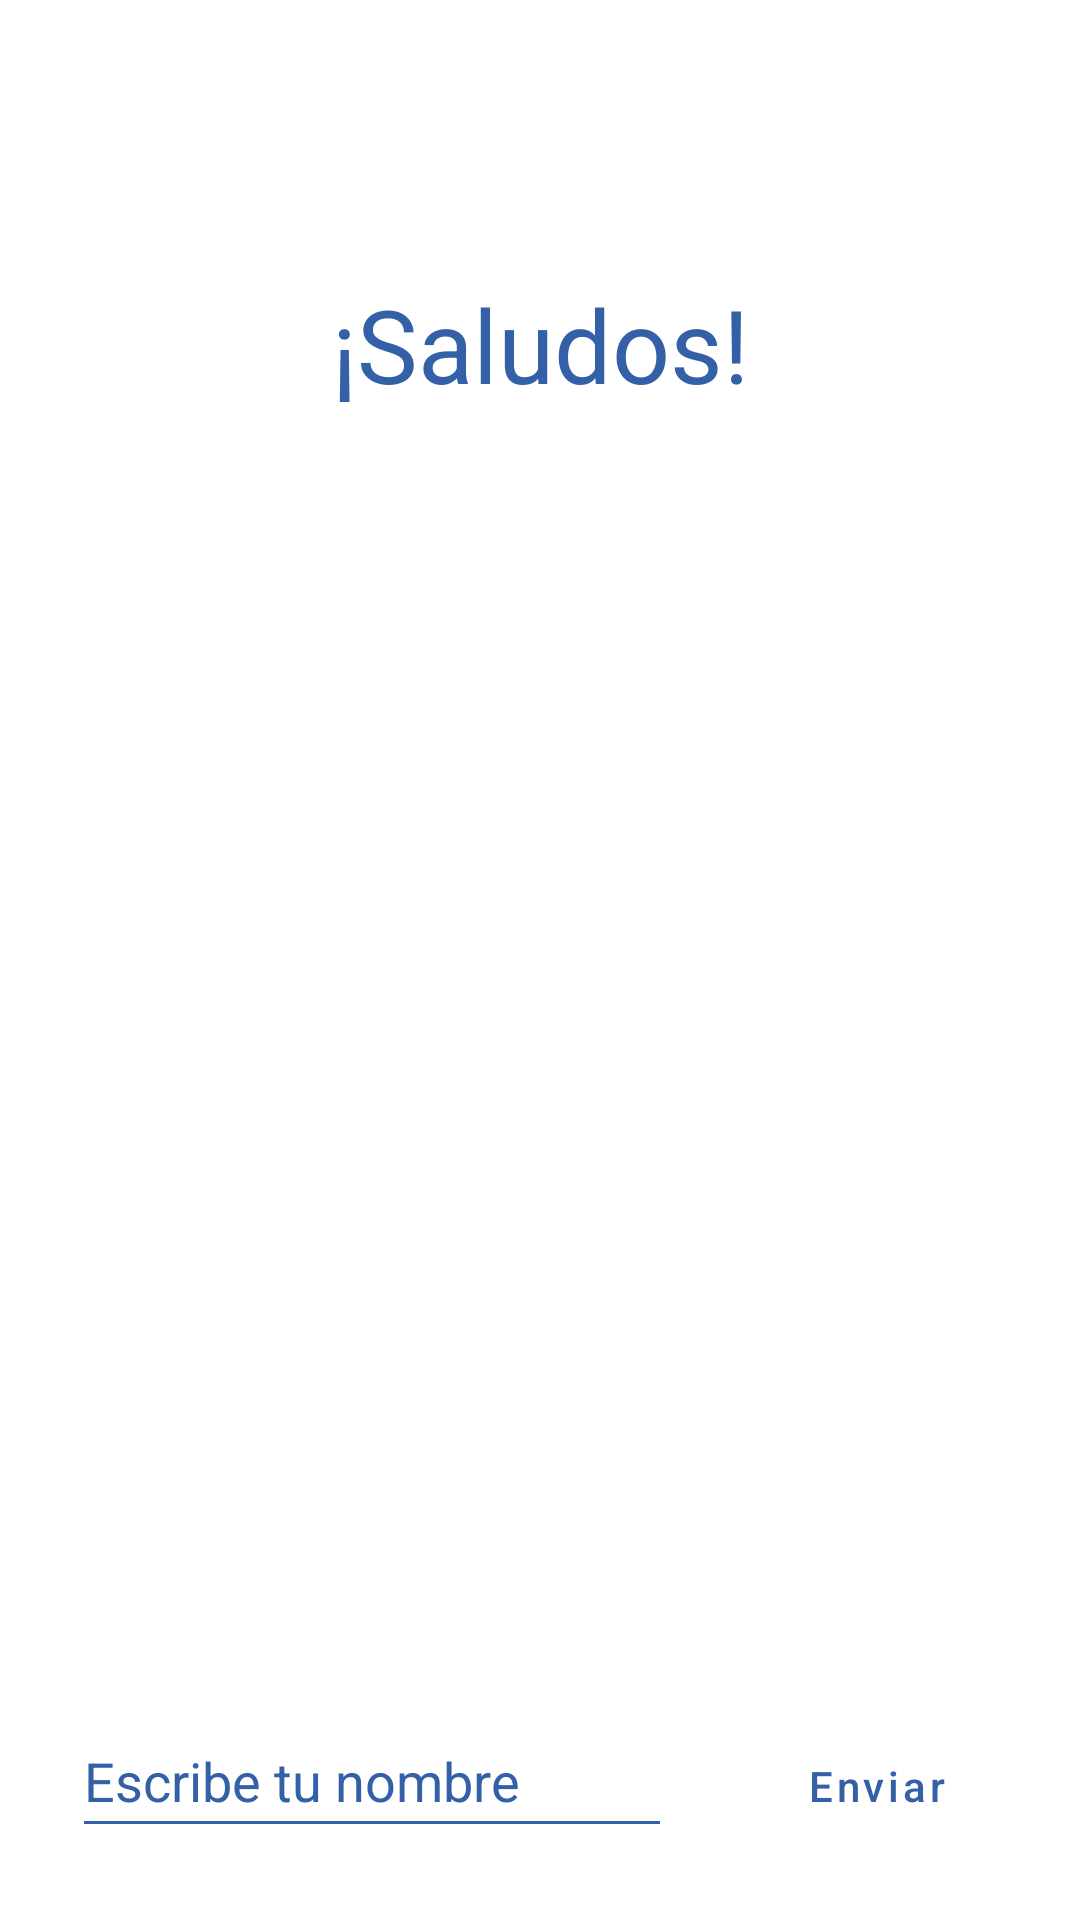

This screen was rendered from an Android layout file. Write that file and the resources it references.
<!-- AndroidManifest.xml: application theme Theme.PatriciaSanchezPerez -->
<!-- res/layout/activity_main.xml -->
<?xml version="1.0" encoding="utf-8"?>
<androidx.constraintlayout.widget.ConstraintLayout xmlns:android="http://schemas.android.com/apk/res/android"
    xmlns:app="http://schemas.android.com/apk/res-auto"
    xmlns:tools="http://schemas.android.com/tools"
    android:layout_width="match_parent"
    android:layout_height="match_parent"
    tools:context=".MainActivity">

    <EditText
        android:id="@+id/editTextTextPersonName"
        android:layout_width="0dp"
        android:layout_height="wrap_content"
        android:layout_marginStart="24dp"
        android:layout_marginBottom="24dp"
        android:backgroundTint="#3360A7"
        android:ems="10"
        android:hint="@string/edit_message"
        android:inputType="textPersonName"
        android:minHeight="48dp"
        android:textColorHint="#3360A7"
        app:layout_constraintBottom_toBottomOf="parent"
        app:layout_constraintEnd_toStartOf="@+id/button"
        app:layout_constraintHorizontal_bias="0.5"
        app:layout_constraintStart_toStartOf="parent" />

    <Button
        android:id="@+id/button"
        style="?attr/materialButtonOutlinedStyle"
        android:layout_width="88dp"
        android:layout_height="wrap_content"
        android:layout_marginStart="24dp"
        android:layout_marginEnd="24dp"
        android:hint="@string/button_send"
        android:onClick="sendMessage"
        android:textColorHint="#3360A7"
        app:cornerRadius="10dp"
        app:layout_constraintBaseline_toBaselineOf="@+id/editTextTextPersonName"
        app:layout_constraintEnd_toEndOf="parent"
        app:layout_constraintHorizontal_bias="0.5"
        app:layout_constraintStart_toEndOf="@+id/editTextTextPersonName"
        app:strokeColor="#3360A7" />

    <TextView
        android:id="@+id/textView2"
        android:layout_width="wrap_content"
        android:layout_height="wrap_content"
        android:layout_marginTop="16dp"
        android:hint="@string/welcome_message"
        android:textColorHint="#3360A7"
        android:textSize="34sp"
        app:layout_constraintBottom_toTopOf="@+id/editTextTextPersonName"
        app:layout_constraintEnd_toEndOf="parent"
        app:layout_constraintHorizontal_bias="0.5"
        app:layout_constraintStart_toStartOf="parent"
        app:layout_constraintTop_toTopOf="parent"
        app:layout_constraintVertical_bias="0.15" />

    <ImageView
        android:id="@+id/imageView"
        android:layout_width="wrap_content"
        android:layout_height="wrap_content"
        app:layout_constraintBottom_toBottomOf="parent"
        app:layout_constraintEnd_toEndOf="parent"
        app:layout_constraintHorizontal_bias="0.5"
        app:layout_constraintStart_toStartOf="parent"
        app:layout_constraintTop_toTopOf="parent"
        app:srcCompat="@drawable/logo_heroes" />

</androidx.constraintlayout.widget.ConstraintLayout>
<!-- resources referenced by this layout -->
<resources>
  <string name="button_send">Enviar</string>
  <string name="edit_message">Escribe tu nombre</string>
  <string name="welcome_message">¡Saludos!</string>
  <style name="Theme.PatriciaSanchezPerez" parent="Theme.MaterialComponents.DayNight.DarkActionBar">
          
          <item name="colorPrimary">#3360A7</item>
          <item name="colorPrimaryVariant">@color/purple_700</item>
          <item name="colorOnPrimary">@color/white</item>
          
          <item name="colorSecondary">@color/teal_200</item>
          <item name="colorSecondaryVariant">@color/teal_700</item>
          <item name="colorOnSecondary">@color/black</item>
          
          <item name="android:statusBarColor" tools:targetApi="l">?attr/colorPrimaryVariant</item>
          
      </style>
  <color name="purple_700">#FF3700B3</color>
  <color name="white">#FFFFFFFF</color>
  <color name="teal_200">#FF03DAC5</color>
  <color name="teal_700">#FF018786</color>
  <color name="black">#FF000000</color>
</resources>
